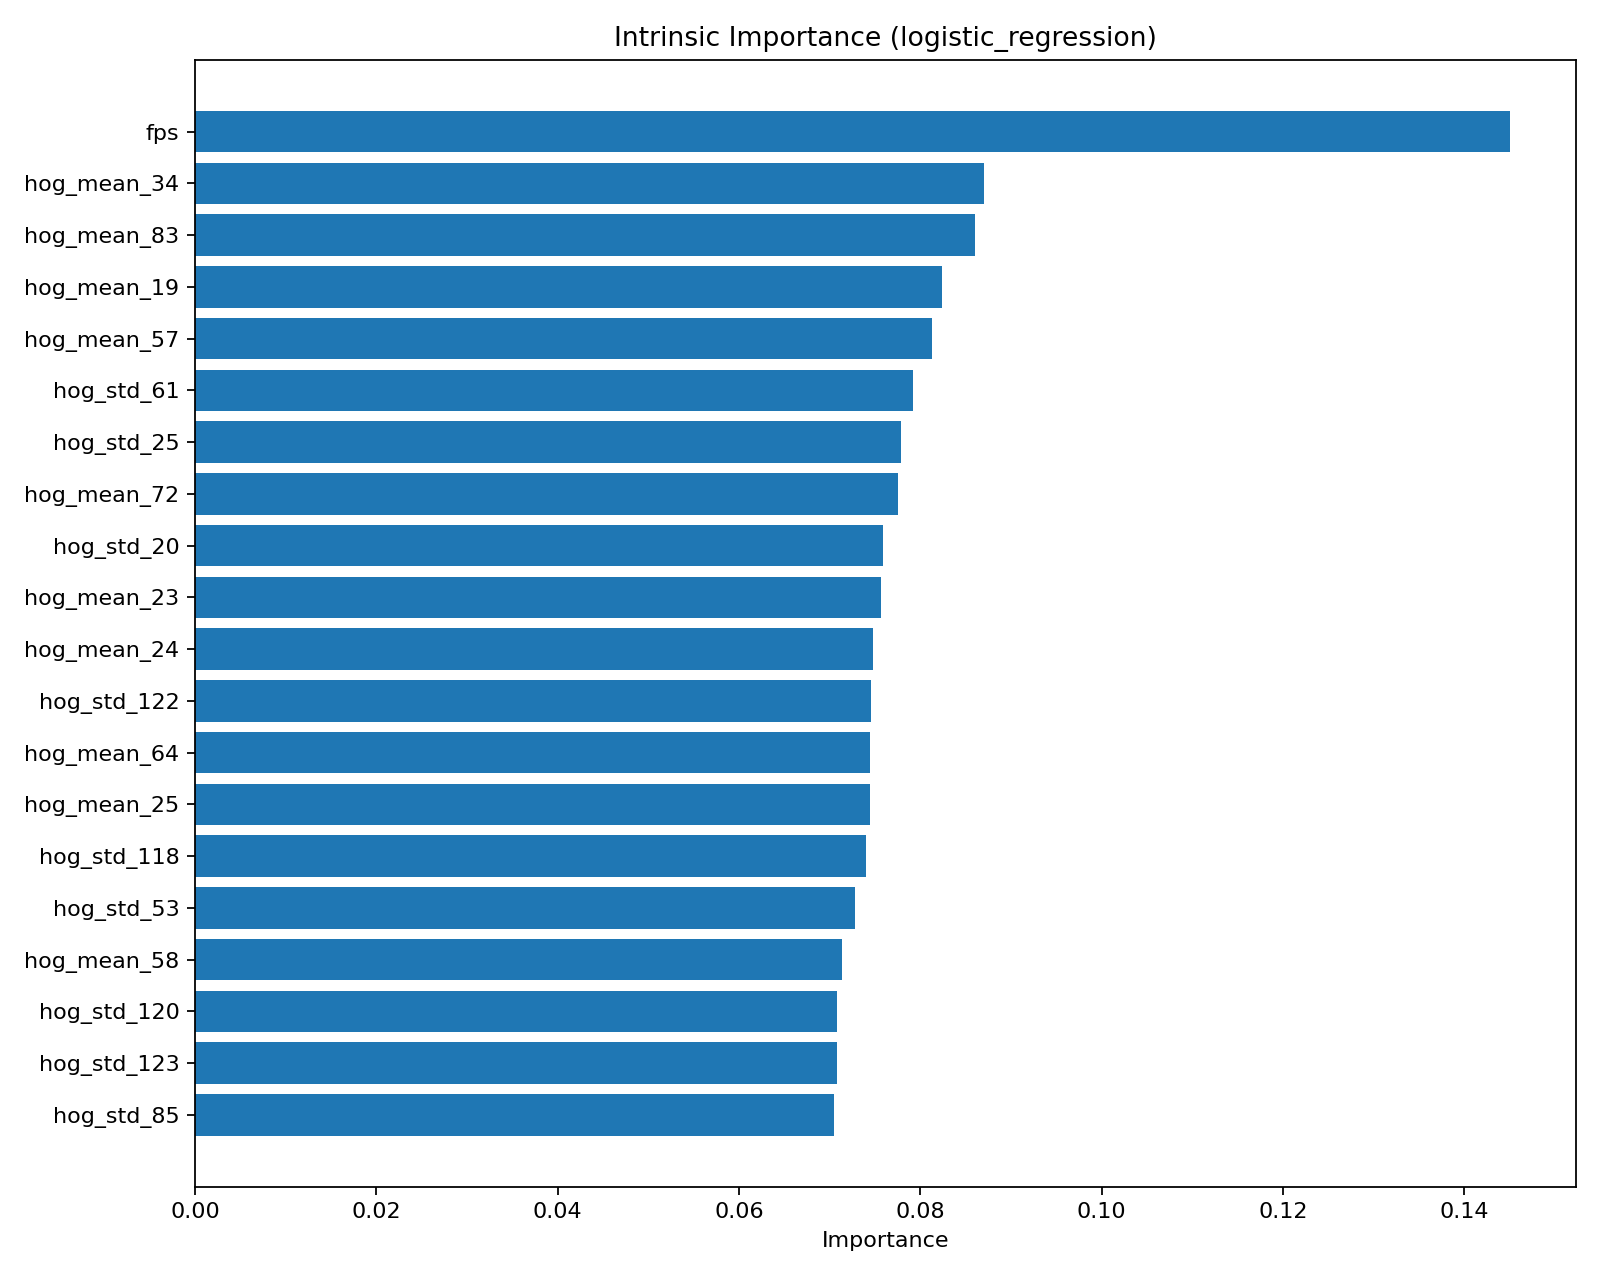

The data file committed next to this chart (first rows):
feature, importance_mean, importance_std
fps, 0.1451, 0.0
hog_mean_34, 0.08705, 0.0
hog_mean_83, 0.08607, 0.0
hog_mean_19, 0.08241, 0.0
hog_mean_57, 0.0813, 0.0
hog_std_61, 0.07917, 0.0
hog_std_25, 0.07787, 0.0
hog_mean_72, 0.07754, 0.0
hog_std_20, 0.07586, 0.0
hog_mean_23, 0.07561, 0.0
hog_mean_24, 0.0748, 0.0
hog_std_122, 0.07454, 0.0
hog_mean_64, 0.07449, 0.0
hog_mean_25, 0.07446, 0.0
hog_std_118, 0.07404, 0.0
hog_std_53, 0.07282, 0.0
hog_mean_58, 0.07138, 0.0
hog_std_120, 0.07082, 0.0
hog_std_123, 0.07078, 0.0
hog_std_85, 0.07043, 0.0
hog_std_30, 0.07041, 0.0
hog_mean_8, 0.07035, 0.0
hog_std_110, 0.07016, 0.0
hog_std_19, 0.06872, 0.0
hog_std_57, 0.0686, 0.0
hog_mean_21, 0.06811, 0.0
hog_std_124, 0.06807, 0.0
hog_mean_85, 0.06762, 0.0
hog_std_28, 0.06723, 0.0
hog_mean_118, 0.06717, 0.0
hog_std_55, 0.06695, 0.0
hog_mean_111, 0.06687, 0.0
hog_mean_75, 0.0667, 0.0
hog_mean_124, 0.06651, 0.0
hog_std_83, 0.06646, 0.0
hog_mean_67, 0.06597, 0.0
hog_mean_30, 0.06575, 0.0
hog_std_34, 0.06559, 0.0
hog_std_121, 0.06544, 0.0
hog_mean_31, 0.06544, 0.0
hog_mean_80, 0.06538, 0.0
hog_std_8, 0.06536, 0.0
hog_std_70, 0.06516, 0.0
hog_std_22, 0.06507, 0.0
hog_std_88, 0.06463, 0.0
hog_std_100, 0.06417, 0.0
hog_std_64, 0.06387, 0.0
hog_mean_95, 0.06358, 0.0
hog_mean_136, 0.06353, 0.0
hog_mean_119, 0.06328, 0.0
hog_mean_0, 0.06323, 0.0
hog_std_69, 0.06279, 0.0
hog_std_95, 0.06265, 0.0
hog_std_114, 0.06255, 0.0
hog_std_108, 0.06236, 0.0
hog_std_52, 0.06223, 0.0
hog_mean_65, 0.06223, 0.0
hog_mean_97, 0.0622, 0.0
hog_std_117, 0.06214, 0.0
hog_std_125, 0.06213, 0.0
... 278 more rows
